Run: headless pygame with SDL's dummy video driver; simulated clock (each Clock.tick advances the game by its frame time, no real sleeping); random seed 0; keys injected as events and as key.get_pressed() state; mouse plan: one left click at the window centre at the start of phase 2, then a move to the lower-right quarter at the start of phase 3.
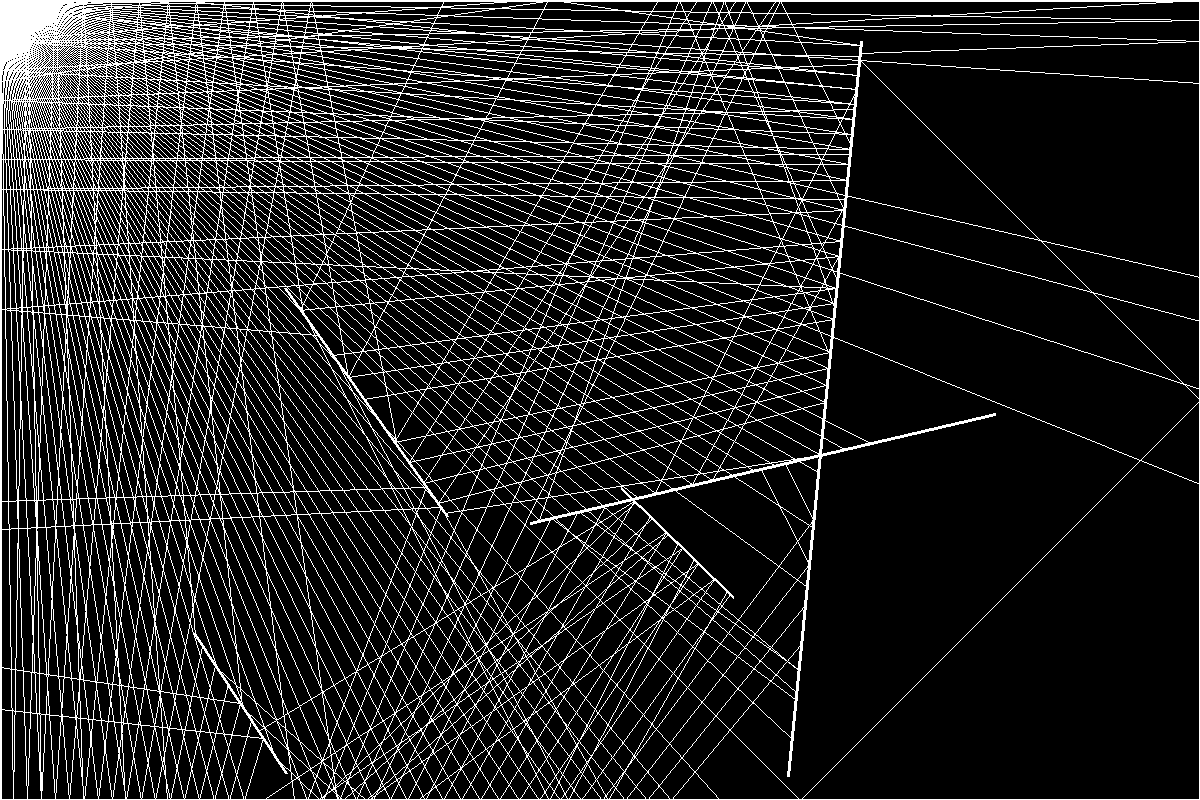
Frame 1 of 4 · flips 1–60 · no input
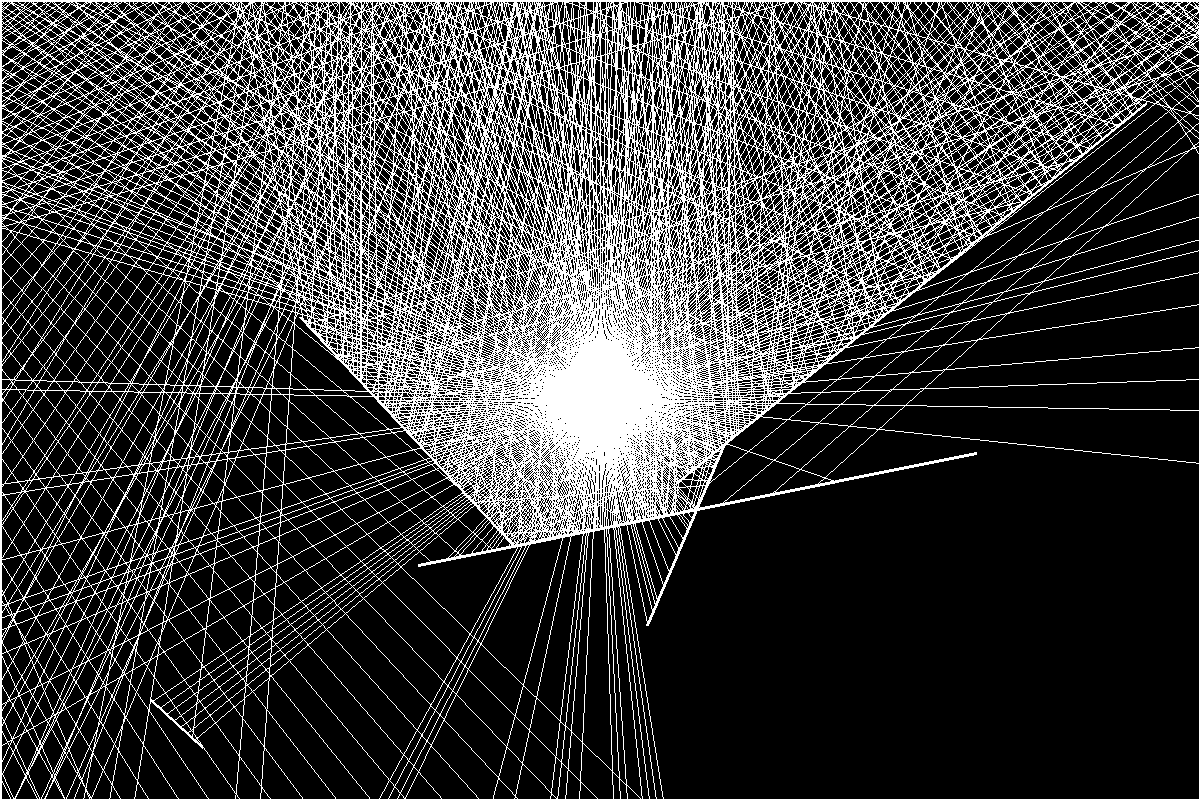
Frame 2 of 4 · flips 61–180 · clicked the window centre · tapped SPACE, RETURN · held RIGHT (→), D
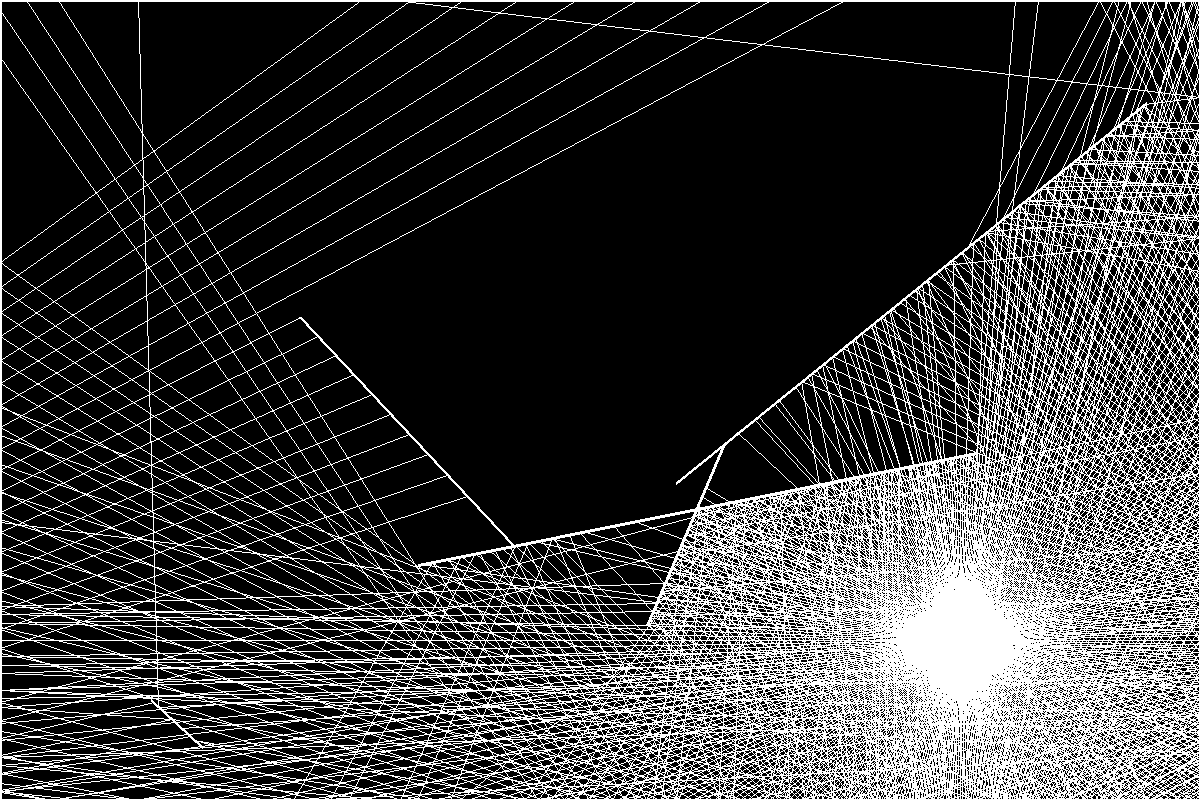
Frame 3 of 4 · flips 181–300 · moved the mouse to the lower-right quarter · held DOWN (↓), S
Frame 4 of 4 · flips 301–420 · held LEFT (←), A, UP (↑), W · screen unchanged from frame 3, image omitted

The pygame program that drew these frames:

from pygame.locals import *
import pygame
import sys
import math
import random

pygame.init()

# -----Options-----
WINDOW_SIZE = (1200, 800)  # Width x Height in pixels
NUM_RAYS = 360 # Must be between 1 and 360
SOLID_RAYS = False  # Can be somewhat glitchy. For best results, set NUM_RAYS to 360
NUM_WALLS = 5  # The amount of randomly generated walls
MAX_REFLECTIONS = 2  # Maximum number of reflections
# ------------------

screen = pygame.display.set_mode(WINDOW_SIZE)
display = pygame.Surface(WINDOW_SIZE)

mx, my = pygame.mouse.get_pos()
lastClosestPoint = (0, 0)
running = True
rays = []
walls = []
particles = []


class Ray:
    def __init__(self, x, y, angle, reflections=0, color=(255, 255, 255)):
        self.x = x
        self.y = y
        self.dir = (math.cos(angle), math.sin(angle))
        self.reflections = reflections
        self.color = color

    def update(self, mx, my):
        self.x = mx
        self.y = my

    def checkCollision(self, walls):
        if self.reflections >= MAX_REFLECTIONS:
            return

        closest = float('inf')
        closestPoint = None
        closestWall = None

        for wall in walls:
            x1 = wall.start_pos[0]
            y1 = wall.start_pos[1]
            x2 = wall.end_pos[0]
            y2 = wall.end_pos[1]
            x3 = self.x
            y3 = self.y
            x4 = self.x + self.dir[0]
            y4 = self.y + self.dir[1]
            denominator = (x1 - x2) * (y3 - y4) - (y1 - y2) * (x3 - x4)

            epsilon = 1e-6  # Small epsilon value for float comparison

            if abs(denominator) < epsilon:
                continue  # Skip parallel lines

            t = ((x1 - x3) * (y3 - y4) - (y1 - y3) * (x3 - x4)) / denominator
            u = -((x1 - x2) * (y1 - y3) - (y1 - y2) * (x1 - x3)) / denominator

            if 0 <= t <= 1 and u > 0:
                x = x1 + t * (x2 - x1)
                y = y1 + t * (y2 - y1)
                distance = math.sqrt((self.x - x) ** 2 + (self.y - y) ** 2)
                if distance < closest:
                    closest = distance
                    closestPoint = (x, y)
                    closestWall = wall

        if closestPoint:
            pygame.draw.line(display, self.color, (self.x, self.y), closestPoint)
            self.x, self.y = closestPoint

            # Calculate the normal vector of the wall
            wall_dx = closestWall.end_pos[0] - closestWall.start_pos[0]
            wall_dy = closestWall.end_pos[1] - closestWall.start_pos[1]
            wall_length = math.sqrt(wall_dx ** 2 + wall_dy ** 2)
            wall_normal = (-wall_dy / wall_length, wall_dx / wall_length)

            # Calculate the dot product between ray direction and wall normal
            dot_product = self.dir[0] * wall_normal[0] + self.dir[1] * wall_normal[1]

            # Calculate the reflection direction using the dot product
            reflection_dir = (
                self.dir[0] - 2 * dot_product * wall_normal[0],
                self.dir[1] - 2 * dot_product * wall_normal[1]
            )

            self.dir = reflection_dir

            new_ray = Ray(self.x, self.y, angle=math.atan2(reflection_dir[1], reflection_dir[0]),
                          reflections=self.reflections + 1, color=self.color)
            new_ray.checkCollision(walls)
            rays.append(new_ray)


class Wall:
    def __init__(self, start_pos, end_pos, color='white'):
        self.start_pos = start_pos
        self.end_pos = end_pos
        self.color = color

    def draw(self):
        pygame.draw.line(display, self.color, self.start_pos, self.end_pos, 3)


def generateWalls():
    walls.clear()
    walls.append(Wall((0, 0), (WINDOW_SIZE[0], 0)))
    walls.append(Wall((0, 0), (0, WINDOW_SIZE[1])))
    walls.append(Wall((WINDOW_SIZE[0], 0), (WINDOW_SIZE[0], WINDOW_SIZE[1])))
    walls.append(Wall((0, WINDOW_SIZE[1]), (WINDOW_SIZE[0], WINDOW_SIZE[1])))
    for i in range(NUM_WALLS):
        start_x = random.randint(0, WINDOW_SIZE[0])
        start_y = random.randint(0, WINDOW_SIZE[1])
        end_x = random.randint(0, WINDOW_SIZE[0])
        end_y = random.randint(0, WINDOW_SIZE[1])
        walls.append(Wall((start_x, start_y), (end_x, end_y), color='white'))


def draw():
    display.fill((0, 0, 0))
    for wall in walls:
        wall.draw()
    for ray in rays:
        ray.checkCollision(walls)
    screen.blit(display, (0, 0))
    pygame.display.update()


generateWalls()
while running:
    mx, my = pygame.mouse.get_pos()
    for event in pygame.event.get():
        if event.type == QUIT:
            running = False
        if event.type == KEYDOWN:
            if event.key == pygame.K_SPACE:
                generateWalls()
    rays.clear()
    for i in range(0, 360, int(360 / NUM_RAYS)):
        rays.append(Ray(mx, my, angle=math.radians(i), reflections=0, color=(255, 255, 255)))
    draw()

pygame.quit()
sys.exit()
